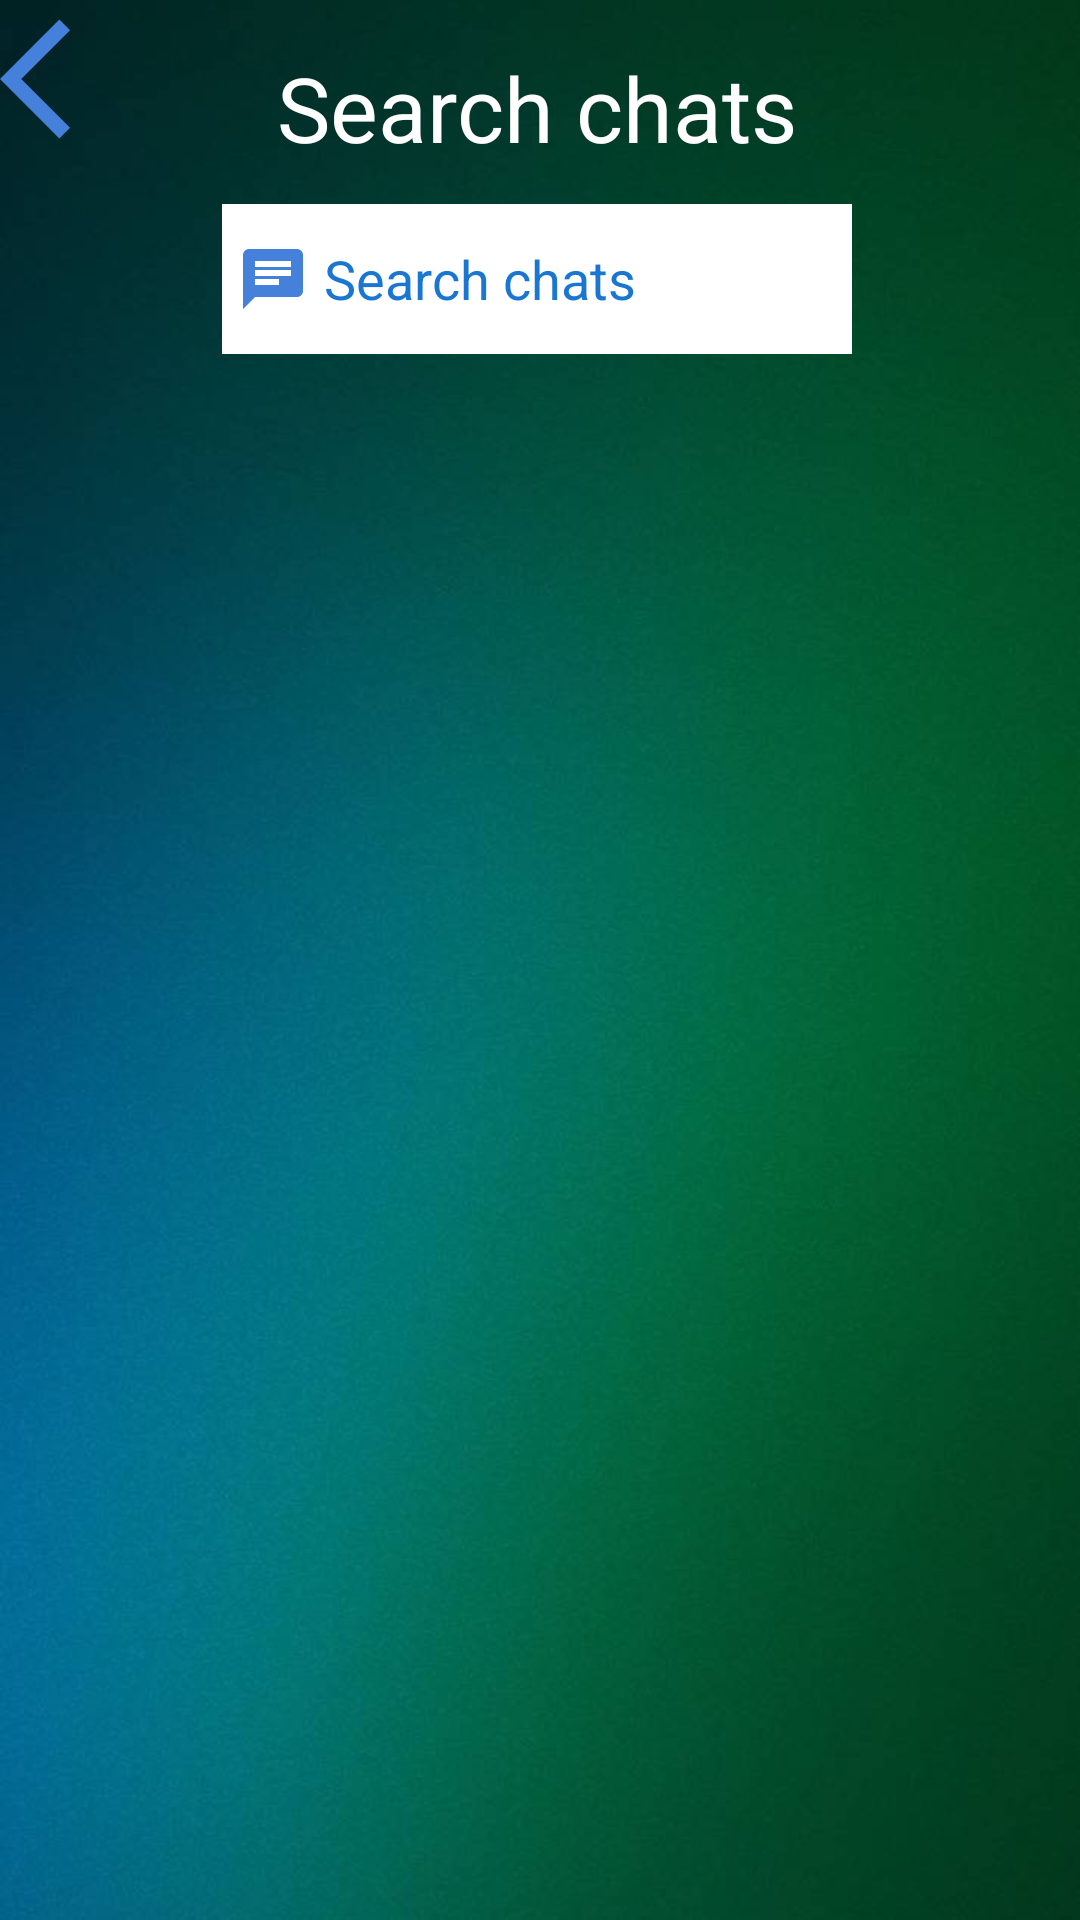

Here is an Android app screen rendered from its layout file. Give the layout XML and the strings, colors and styles it references.
<!-- AndroidManifest.xml: application theme Theme.NewModernTrading -->
<!-- res/layout/activity_chats.xml -->
<?xml version="1.0" encoding="utf-8"?>
<androidx.constraintlayout.widget.ConstraintLayout xmlns:android="http://schemas.android.com/apk/res/android"
    xmlns:app="http://schemas.android.com/apk/res-auto"
    xmlns:tools="http://schemas.android.com/tools"
    android:layout_width="match_parent"
    android:layout_height="match_parent"
    tools:context=".ChatsActivity"
    android:background="@drawable/background">

    <ImageButton
        android:id="@+id/backButton7"
        android:layout_width="wrap_content"
        android:layout_height="wrap_content"
        android:background="#00000000"
        android:contentDescription="@string/BackButton"
        app:layout_constraintBottom_toBottomOf="parent"
        app:layout_constraintEnd_toEndOf="parent"
        app:layout_constraintHorizontal_bias="0.0"
        app:layout_constraintStart_toStartOf="parent"
        app:layout_constraintTop_toTopOf="parent"
        app:layout_constraintVertical_bias="0.004"
        app:srcCompat="@drawable/ic_baseline_arrow_back_ios_24"
        tools:ignore="RedundantDescriptionCheck,DuplicateSpeakableTextCheck" />

    <TextView
        android:id="@+id/searchChatsText"
        android:layout_width="wrap_content"
        android:layout_height="wrap_content"
        android:text="@string/searchChats"
        android:textAppearance="@style/TextAppearance.AppCompat.Medium"
        android:textColor="@color/white"
        android:textSize="30sp"
        app:layout_constraintBottom_toBottomOf="parent"
        app:layout_constraintEnd_toEndOf="parent"
        app:layout_constraintHorizontal_bias="0.496"
        app:layout_constraintLeft_toLeftOf="parent"
        app:layout_constraintRight_toRightOf="parent"
        app:layout_constraintStart_toStartOf="parent"
        app:layout_constraintTop_toTopOf="parent"
        app:layout_constraintVertical_bias="0.026" />

    <EditText
        android:id="@+id/searchChatsInput"
        android:layout_width="wrap_content"
        android:layout_height="50dp"
        android:layout_marginTop="12dp"
        android:autofillHints=""
        android:background="#ffffff"
        android:drawableStart="@drawable/ic_baseline_chat_24"
        android:drawablePadding="5dp"
        android:ems="10"
        android:hint="@string/searchChats"
        android:inputType="textEmailAddress"
        android:paddingStart="5sp"
        android:paddingEnd="0sp"
        android:textAppearance="@style/TextAppearance.AppCompat.Medium"
        android:textColor="#1976D2"
        android:textColorHint="#1976D2"
        app:layout_constraintEnd_toEndOf="parent"
        app:layout_constraintHorizontal_bias="0.494"
        app:layout_constraintStart_toStartOf="parent"
        app:layout_constraintTop_toBottomOf="@+id/searchChatsText"
        tools:ignore="DuplicateSpeakableTextCheck" />

    <ListView
        android:id="@+id/ListOfItems"
        android:layout_width="wrap_content"
        android:layout_height="450dp"
        android:background="#00FFFFFF"
        app:layout_constraintBottom_toBottomOf="parent"
        app:layout_constraintEnd_toEndOf="parent"
        app:layout_constraintHorizontal_bias="0.0"
        app:layout_constraintStart_toStartOf="parent"
        app:layout_constraintTop_toTopOf="parent"
        app:layout_constraintVertical_bias="0.869" />

</androidx.constraintlayout.widget.ConstraintLayout>
<!-- resources referenced by this layout -->
<resources>
  <!-- drawable background: jpg bitmap (drawable-v24, 39150 bytes) -->
  <!-- drawable ic_baseline_arrow_back_ios_24 (drawable-v24) -->
  <vector xmlns:android="http://schemas.android.com/apk/res/android"
      android:width="48dp"
      android:height="48dp"
      android:viewportWidth="24"
      android:viewportHeight="24"
      android:tint="#FF4581DA"
      android:autoMirrored="true">
    <path
        android:fillColor="@android:color/white"
        android:pathData="M11.67,3.87L9.9,2.1 0,12l9.9,9.9 1.77,-1.77L3.54,12z"/>
  </vector>
  <!-- drawable ic_baseline_chat_24 (drawable-v24) -->
  <vector xmlns:android="http://schemas.android.com/apk/res/android"
      android:width="24dp"
      android:height="24dp"
      android:viewportWidth="24"
      android:viewportHeight="24"
      android:tint="#FF4581DA">
    <path
        android:fillColor="@android:color/white"
        android:pathData="M20,2L4,2c-1.1,0 -1.99,0.9 -1.99,2L2,22l4,-4h14c1.1,0 2,-0.9 2,-2L22,4c0,-1.1 -0.9,-2 -2,-2zM6,9h12v2L6,11L6,9zM14,14L6,14v-2h8v2zM18,8L6,8L6,6h12v2z"/>
  </vector>
  <string name="BackButton">Back button</string>
  <string name="searchChats">Search chats</string>
  <style name="Theme.NewModernTrading" parent="Theme.MaterialComponents.DayNight.NoActionBar">
          
          <item name="colorPrimary">#FF4581DA</item>
          <item name="colorPrimaryVariant">#FF4581DA</item>
          <item name="colorOnPrimary">@color/white</item>
          
          <item name="colorSecondary">#FF4581DA</item>
          <item name="colorSecondaryVariant">#FF4581DA</item>
          <item name="colorOnSecondary">@color/black</item>
          
          <item name="android:statusBarColor" tools:targetApi="l">?attr/colorPrimaryVariant</item>
          
      </style>
  <!-- not gathered from this repository: default colours our renderer supplied (Android Studio template values) -->
  <color name="black">#FF000000</color>
  <color name="white">#FFFFFFFF</color>
</resources>
